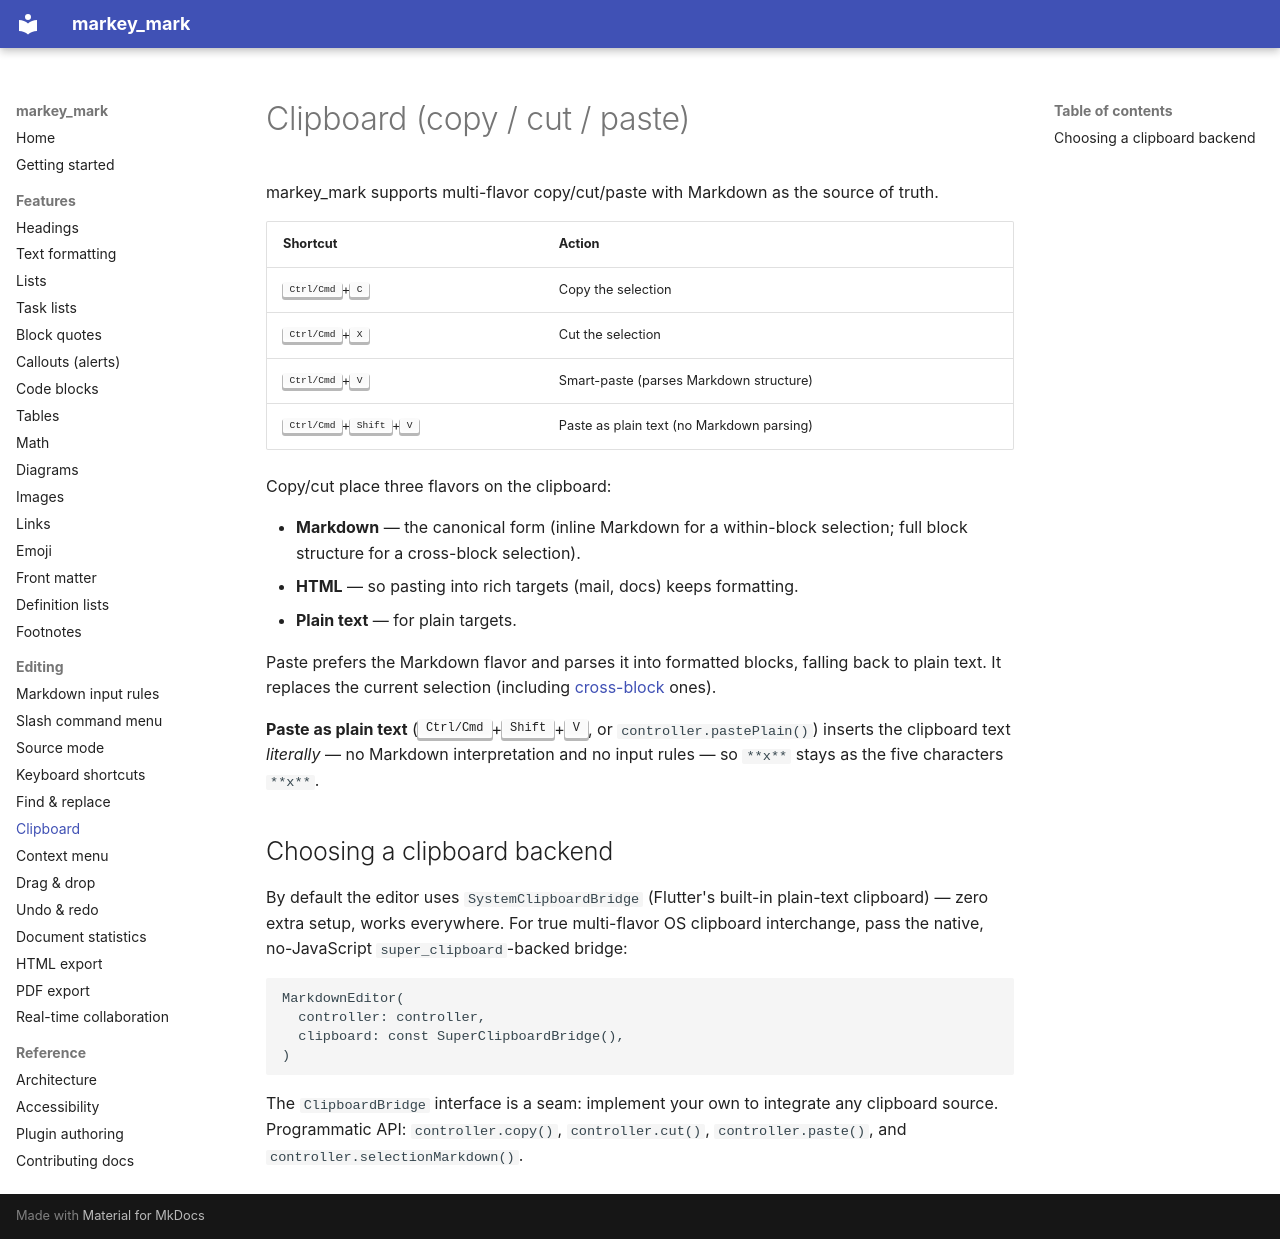

repository: csells/markey_mark · page: editing/clipboard/index.html · generator: mkdocs

# Clipboard (copy / cut / paste)

markey_mark supports multi-flavor copy/cut/paste with Markdown as the source of
truth.

| Shortcut | Action |
| --- | --- |
| <kbd>Ctrl/Cmd</kbd>+<kbd>C</kbd> | Copy the selection |
| <kbd>Ctrl/Cmd</kbd>+<kbd>X</kbd> | Cut the selection |
| <kbd>Ctrl/Cmd</kbd>+<kbd>V</kbd> | Smart-paste (parses Markdown structure) |
| <kbd>Ctrl/Cmd</kbd>+<kbd>Shift</kbd>+<kbd>V</kbd> | Paste as plain text (no Markdown parsing) |

Copy/cut place three flavors on the clipboard:

- **Markdown** — the canonical form (inline Markdown for a within-block
  selection; full block structure for a cross-block selection).
- **HTML** — so pasting into rich targets (mail, docs) keeps formatting.
- **Plain text** — for plain targets.

Paste prefers the Markdown flavor and parses it into formatted blocks, falling
back to plain text. It replaces the current selection (including
[cross-block](keyboard-shortcuts.md#cross-block-selection) ones).

**Paste as plain text** (<kbd>Ctrl/Cmd</kbd>+<kbd>Shift</kbd>+<kbd>V</kbd>, or
`controller.pastePlain()`) inserts the clipboard text *literally* — no Markdown
interpretation and no input rules — so `**x**` stays as the five characters
`**x**`.

## Choosing a clipboard backend

By default the editor uses `SystemClipboardBridge` (Flutter's built-in
plain-text clipboard) — zero extra setup, works everywhere. For true
multi-flavor OS clipboard interchange, pass the native, no-JavaScript
`super_clipboard`-backed bridge:

```dart
MarkdownEditor(
  controller: controller,
  clipboard: const SuperClipboardBridge(),
)
```

The `ClipboardBridge` interface is a seam: implement your own to integrate any
clipboard source. Programmatic API: `controller.copy()`, `controller.cut()`,
`controller.paste()`, and `controller.selectionMarkdown()`.
